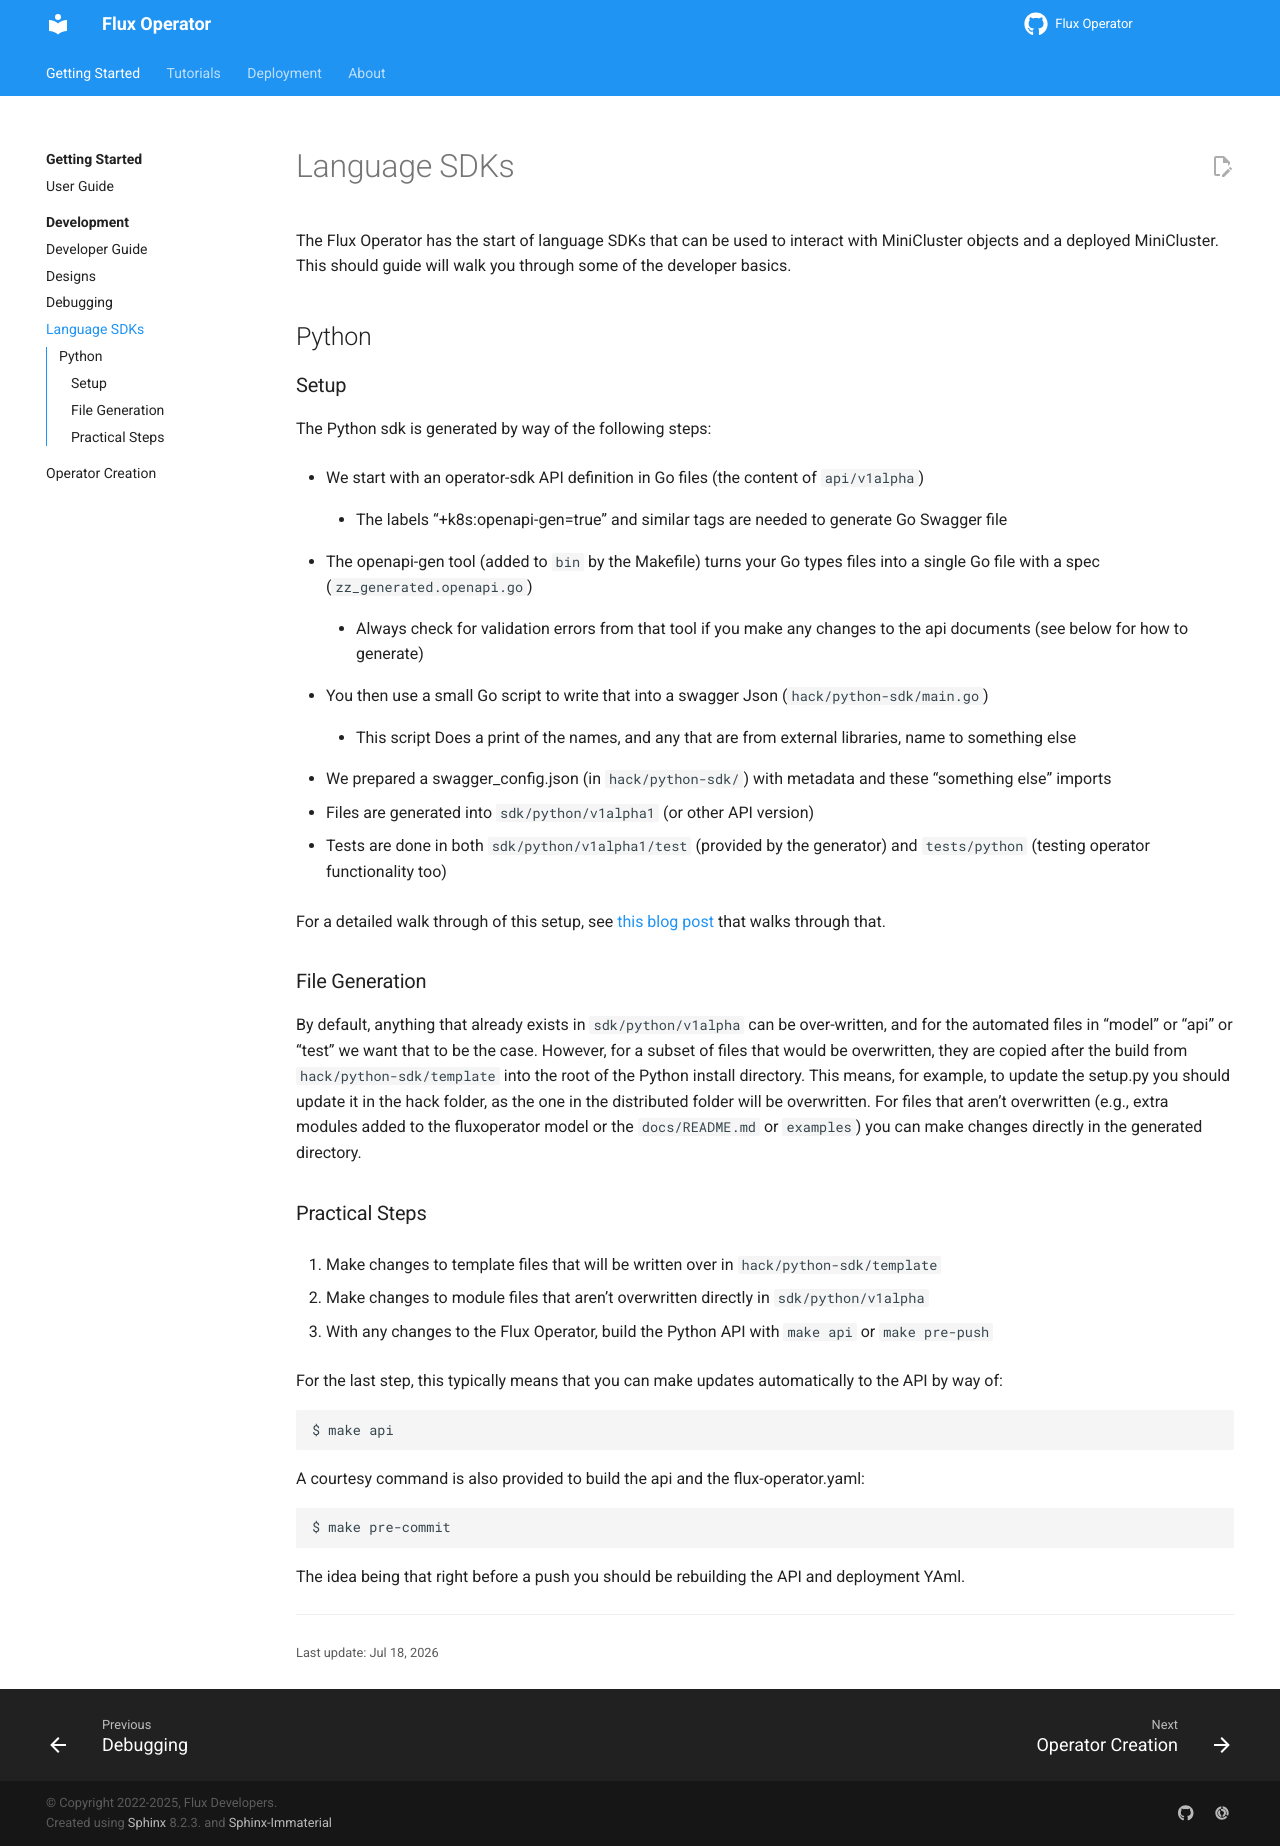

repository: flux-framework/flux-operator · page: development/sdks.html · generator: sphinx

# Language SDKs

The Flux Operator has the start of language SDKs that can be used to interact with MiniCluster objects
and a deployed MiniCluster. This should guide will walk you through some of the developer basics.

## Python

### Setup

The Python sdk is generated by way of the following steps:

- We start with an operator-sdk API definition in Go files (the content of `api/v1alpha`)
  - The labels "+k8s:openapi-gen=true" and similar tags are needed to generate Go Swagger file
- The openapi-gen tool (added to `bin` by the Makefile) turns your Go types files into a single Go file with a spec (`zz_generated.openapi.go`)
  - Always check for validation errors from that tool if you make any changes to the api documents (see below for how to generate)
- You then use a small Go script to write that into a swagger Json (`hack/python-sdk/main.go`)
  - This script Does a print of the names, and any that are from external libraries, name to something else
- We prepared a swagger_config.json (in `hack/python-sdk/`) with metadata and these "something else" imports
- Files are generated into `sdk/python/v1alpha1` (or other API version) 
- Tests are done in both `sdk/python/v1alpha1/test` (provided by the generator) and `tests/python` (testing operator functionality too)

For a detailed walk through of this setup, see [this blog post](https://vsoch.github.io/2023/operator-sdk-python-sdk/)
that walks through that.

### File Generation

By default, anything that already exists in `sdk/python/v1alpha` can be over-written, and for the automated files in "model"
or "api" or "test" we want that to be the case. However, for a subset of files that would be overwritten, they are copied
after the build from `hack/python-sdk/template` into the root of the Python install directory. This means, for example,
to update the setup.py you should update it in the hack folder, as the one in the distributed folder will be overwritten.
For files that aren't overwritten (e.g., extra modules added to the fluxoperator model or the `docs/README.md` or `examples`)
you can make changes directly in the generated directory.

### Practical Steps

1. Make changes to template files that will be written over in `hack/python-sdk/template`
2. Make changes to module files that aren't overwritten directly in `sdk/python/v1alpha`
3. With any changes to the Flux Operator, build the Python API with `make api` or `make pre-push`

For the last step, this typically means that you can make updates automatically to the API by way of:

```bash
$ make api
```

A courtesy command is also provided to build the api and the flux-operator.yaml:

```bash
$ make pre-commit
```

The idea being that right before a push you should be rebuilding the API and deployment YAml.
